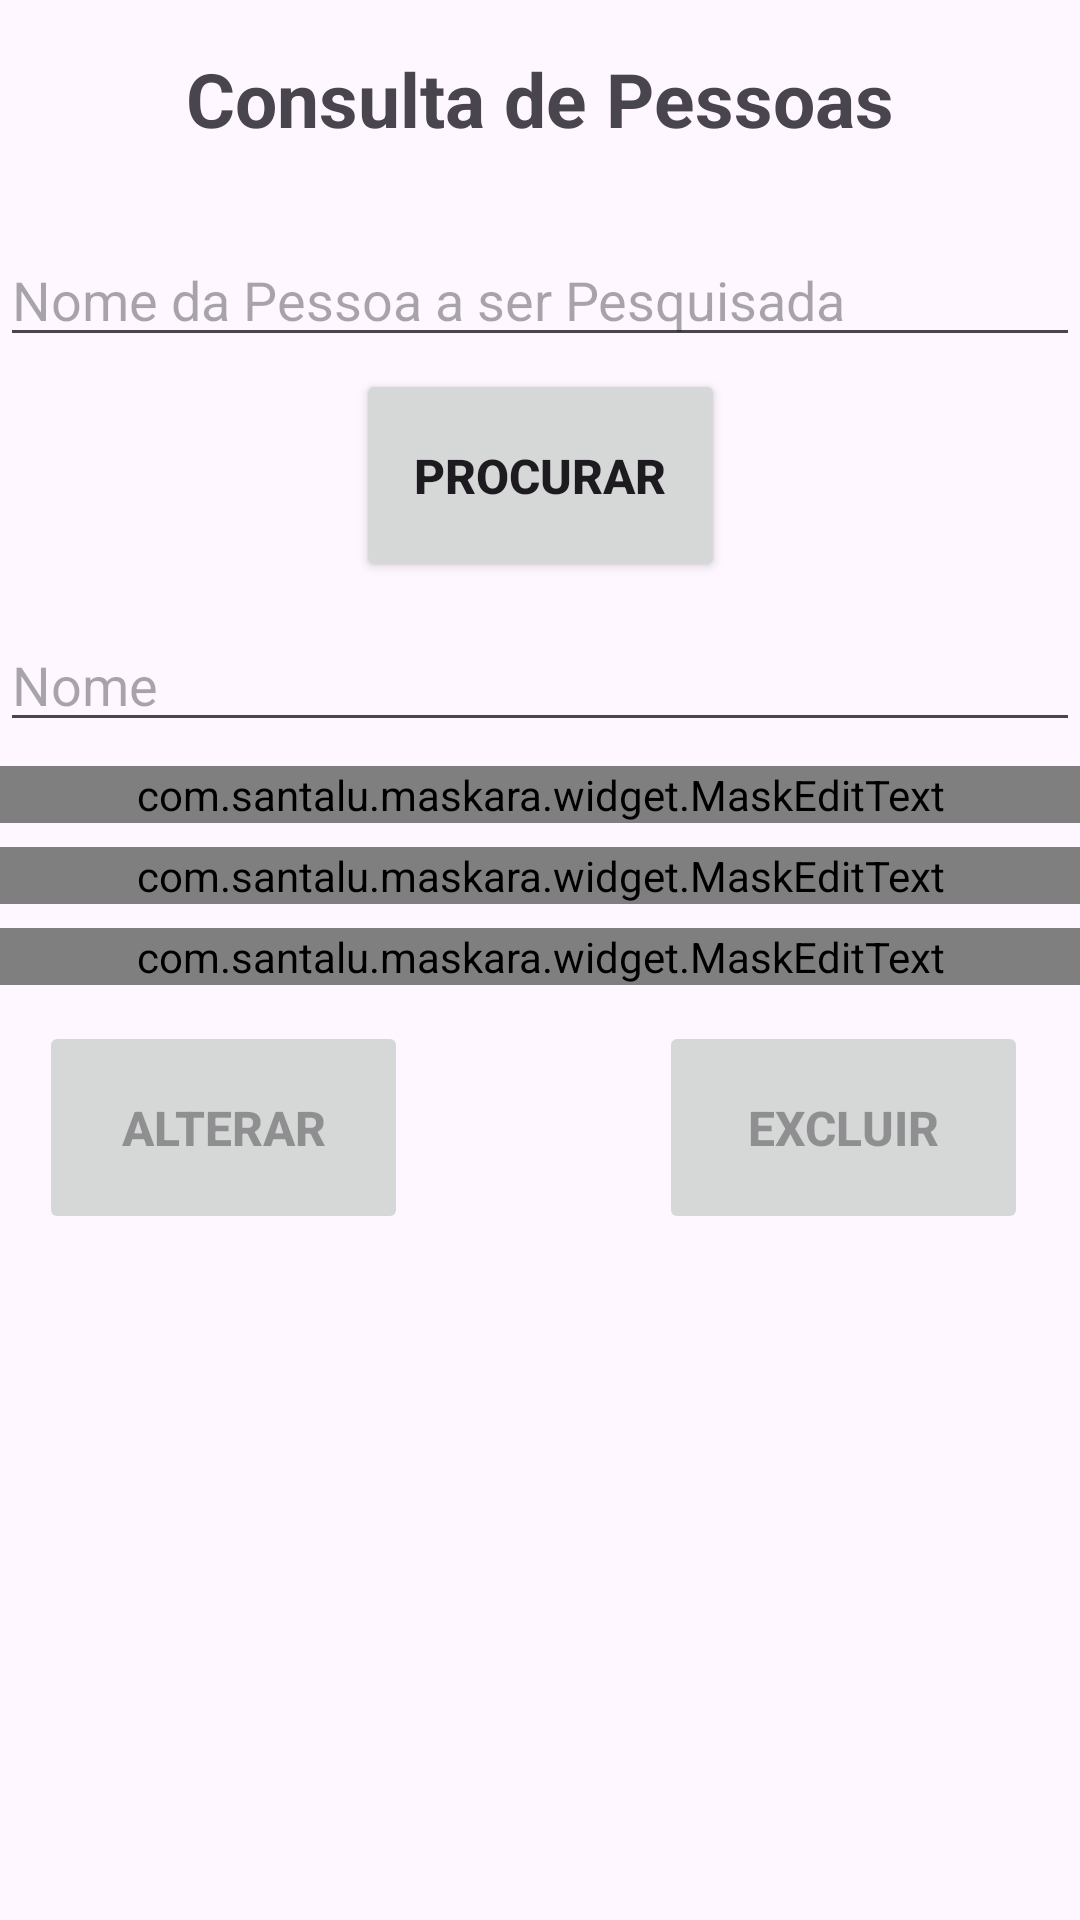

The Android layout XML behind this screen, and the referenced resources:
<!-- AndroidManifest.xml: application theme Theme.LocadoraFilmes -->
<!-- res/layout/fragment_pessoas_consulta.xml -->
<?xml version="1.0" encoding="utf-8"?>
<androidx.core.widget.NestedScrollView xmlns:app="http://schemas.android.com/apk/res-auto"
    xmlns:tools="http://schemas.android.com/tools"
    android:layout_width="match_parent"
    android:layout_height="match_parent"
    xmlns:android="http://schemas.android.com/apk/res/android"
    android:fillViewport="true">
<androidx.constraintlayout.widget.ConstraintLayout
    android:layout_width="match_parent"
    android:layout_height="match_parent"
    tools:context=".ui.pessoas.PessoasConsultaFragment">

    <TextView
        android:id="@+id/txtview_relatorio_pessoas"
        android:layout_width="wrap_content"
        android:layout_height="wrap_content"
        android:layout_marginTop="16dp"
        android:text="@string/fragment_consulta_pessoas_title"
        android:textAlignment="center"
        android:textSize="25sp"
        android:textStyle="bold"
        app:layout_constraintEnd_toEndOf="parent"
        app:layout_constraintHorizontal_bias="0.497"
        app:layout_constraintStart_toStartOf="parent"
        app:layout_constraintTop_toTopOf="parent" />

    <AutoCompleteTextView
        android:id="@+id/autoedt_pessoas_nome"
        android:layout_width="0dp"
        android:layout_height="wrap_content"
        android:layout_marginTop="28dp"
        android:ems="10"
        android:hint="@string/fragment_consulta_pessoas_autonome"
        android:inputType="text"
        android:completionThreshold="1"
        app:layout_constraintEnd_toEndOf="parent"
        app:layout_constraintHorizontal_bias="0.497"
        app:layout_constraintStart_toStartOf="parent"
        app:layout_constraintTop_toBottomOf="@+id/txtview_relatorio_pessoas" />

    <Button
        android:id="@+id/btn_relatorio_pessoas_procurar"
        android:layout_width="123dp"
        android:layout_height="71dp"
        android:layout_marginTop="4dp"
        android:text="@string/fragment_consulta_pessoas_btnprocurar"
        android:textSize="16sp"
        android:textStyle="bold"
        app:layout_constraintEnd_toEndOf="parent"
        app:layout_constraintStart_toStartOf="parent"
        app:layout_constraintTop_toBottomOf="@+id/autoedt_pessoas_nome" />

    <EditText
        android:id="@+id/edt_relatorio_pessoas_nome"
        android:layout_width="0dp"
        android:layout_height="wrap_content"
        android:layout_marginTop="12dp"
        android:ems="10"
        android:focusable="false"
        android:focusableInTouchMode="false"
        android:hint="@string/fragment_pessoas_nome"
        android:inputType="text"
        app:layout_constraintEnd_toEndOf="parent"
        app:layout_constraintHorizontal_bias="0.0"
        app:layout_constraintStart_toStartOf="parent"
        app:layout_constraintTop_toBottomOf="@+id/btn_relatorio_pessoas_procurar" />

    <com.santalu.maskara.widget.MaskEditText
        android:id="@+id/edt_relatorio_pessoas_cpf"
        android:layout_width="0dp"
        android:layout_height="wrap_content"
        android:layout_marginTop="8dp"
        android:ems="10"
        android:hint="@string/fragment_pessoas_cpf"
        android:inputType="number"
        android:focusable="false"
        android:focusableInTouchMode="false"
        app:maskCharacter="_"
        app:maskStyle="completable"
        app:mask="___.___.___-__"
        app:layout_constraintEnd_toEndOf="parent"
        app:layout_constraintStart_toStartOf="parent"
        app:layout_constraintTop_toBottomOf="@+id/edt_relatorio_pessoas_nome" />

    <com.santalu.maskara.widget.MaskEditText
        android:id="@+id/edt_relatorio_pessoas_data"
        android:layout_width="0dp"
        android:layout_height="wrap_content"
        android:layout_marginTop="8dp"
        android:ems="10"
        android:hint="@string/fragment_pessoas_data"
        android:focusable="false"
        android:focusableInTouchMode="false"
        android:inputType="number"
        app:maskCharacter="_"
        app:maskStyle="completable"
        app:mask="__/__/____"
        app:layout_constraintEnd_toEndOf="parent"
        app:layout_constraintStart_toStartOf="parent"
        app:layout_constraintTop_toBottomOf="@+id/edt_relatorio_pessoas_cpf" />

    <com.santalu.maskara.widget.MaskEditText
        android:id="@+id/edt_relatorio_pessoas_telefone"
        android:layout_width="0dp"
        android:layout_height="wrap_content"
        android:layout_marginTop="8dp"
        android:ems="10"
        android:hint="@string/fragment_pessoas_telefone"
        android:focusable="false"
        android:focusableInTouchMode="false"
        android:inputType="number"
        app:maskCharacter="_"
        app:maskStyle="completable"
        app:mask="(__) _____-____"
        app:layout_constraintEnd_toEndOf="parent"
        app:layout_constraintStart_toStartOf="parent"
        app:layout_constraintTop_toBottomOf="@+id/edt_relatorio_pessoas_data" />

    <Button
        android:id="@+id/btn_relatorio_pessoas_alterar"
        android:layout_width="123dp"
        android:layout_height="71dp"
        android:layout_marginTop="12dp"
        android:enabled="false"
        android:text="@string/fragment_consulta_pessoas_btnalterar"
        android:textSize="16sp"
        android:textStyle="bold"
        app:layout_constraintEnd_toEndOf="parent"
        app:layout_constraintHorizontal_bias="0.055"
        app:layout_constraintStart_toStartOf="parent"
        app:layout_constraintTop_toBottomOf="@+id/edt_relatorio_pessoas_telefone" />

    <Button
        android:id="@+id/btn_relatorio_pessoas_excluir"
        android:layout_width="123dp"
        android:layout_height="71dp"
        android:layout_marginTop="12dp"
        android:enabled="false"
        android:text="@string/fragment_consulta_pessoas_btnexcluir"
        android:textSize="16sp"
        android:textStyle="bold"
        app:layout_constraintEnd_toEndOf="parent"
        app:layout_constraintHorizontal_bias="0.927"
        app:layout_constraintStart_toStartOf="parent"
        app:layout_constraintTop_toBottomOf="@+id/edt_relatorio_pessoas_telefone" />
</androidx.constraintlayout.widget.ConstraintLayout>
</androidx.core.widget.NestedScrollView>
<!-- resources referenced by this layout -->
<resources>
  <string name="fragment_consulta_pessoas_autonome">Nome da Pessoa a ser Pesquisada</string>
  <string name="fragment_consulta_pessoas_btnalterar">Alterar</string>
  <string name="fragment_consulta_pessoas_btnexcluir">Excluir</string>
  
      //FRAGMENT FILME
  <string name="fragment_consulta_pessoas_btnprocurar">Procurar</string>
  <string name="fragment_consulta_pessoas_title">Consulta de Pessoas</string>
  <string name="fragment_pessoas_cpf">CPF</string>
  <string name="fragment_pessoas_data">Data de Nascimento</string>
  <string name="fragment_pessoas_nome">Nome</string>
  <string name="fragment_pessoas_telefone">Telefone</string>
  <style name="Theme.LocadoraFilmes" parent="Base.Theme.LocadoraFilmes" />
  <style name="Base.Theme.LocadoraFilmes" parent="Theme.Material3.DayNight.NoActionBar">
          
          
      </style>
</resources>
